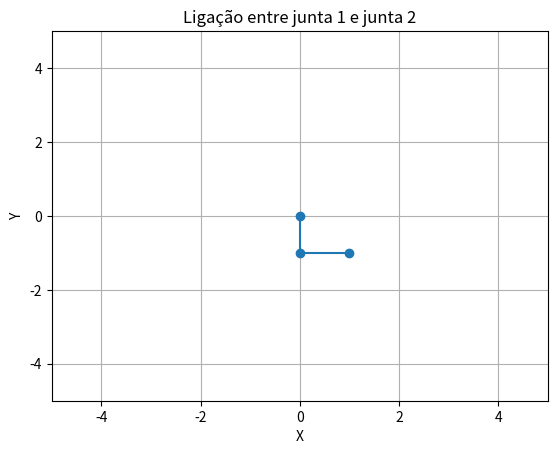

This chart was generated by the following Python code:
#função DH
import numpy as np
import matplotlib.pyplot as plt

def DH(a, alpha, d, theta):
    An = np.array([[np.cos(theta), -np.sin(theta)*np.cos(alpha), np.sin(theta)*np.sin(alpha), a*np.cos(theta)],
                [np.sin(theta), np.cos(theta)*np.cos(alpha), -np.cos(theta)*np.sin(alpha),a*np.sin(theta)],
                [0, np.sin(alpha), np.cos(alpha), d],
                [0, 0 ,0, 1]])
    
    return An

x_e = 1
y_e = -1

elo1 = 1
elo2 = 1


D = (x_e**2 + y_e**2 - elo1**2 -elo2**2)/(2*elo1*elo2)

theta2 = np.arctan2(np.sqrt(1-D**2),D )

theta1 = np.arctan2(y_e, x_e) - np.arctan2( elo2*np.sin(theta2), elo1 + elo2*np.cos(theta2))

a1 = elo1
alpha1 = 0
d1 = 0

a2 = elo2
alpha2 = 0
d2 = 0
A1 = DH(a1,alpha1,d1,theta1)
A2 = DH(a2,alpha2,d2,theta2) 

T_0_1 = A1
T_0_2 = A1@A2

x1,y1 = T_0_1[0:2,3]
x2,y2 = T_0_2[0:2,3]

plt.figure()
plt.plot([0, x1, x2], [0,y1, y2], 'o-')  # 'o-' plota pontos conectados por linha
plt.title("Ligação entre junta 1 e junta 2")
plt.xlabel("X")
plt.ylabel("Y")
plt.grid(True)
plt.xlim(-elo1-elo2-3,+elo1+elo2+3)
plt.ylim(-elo1-elo2-3,+elo1+elo2+3)
plt.show()
